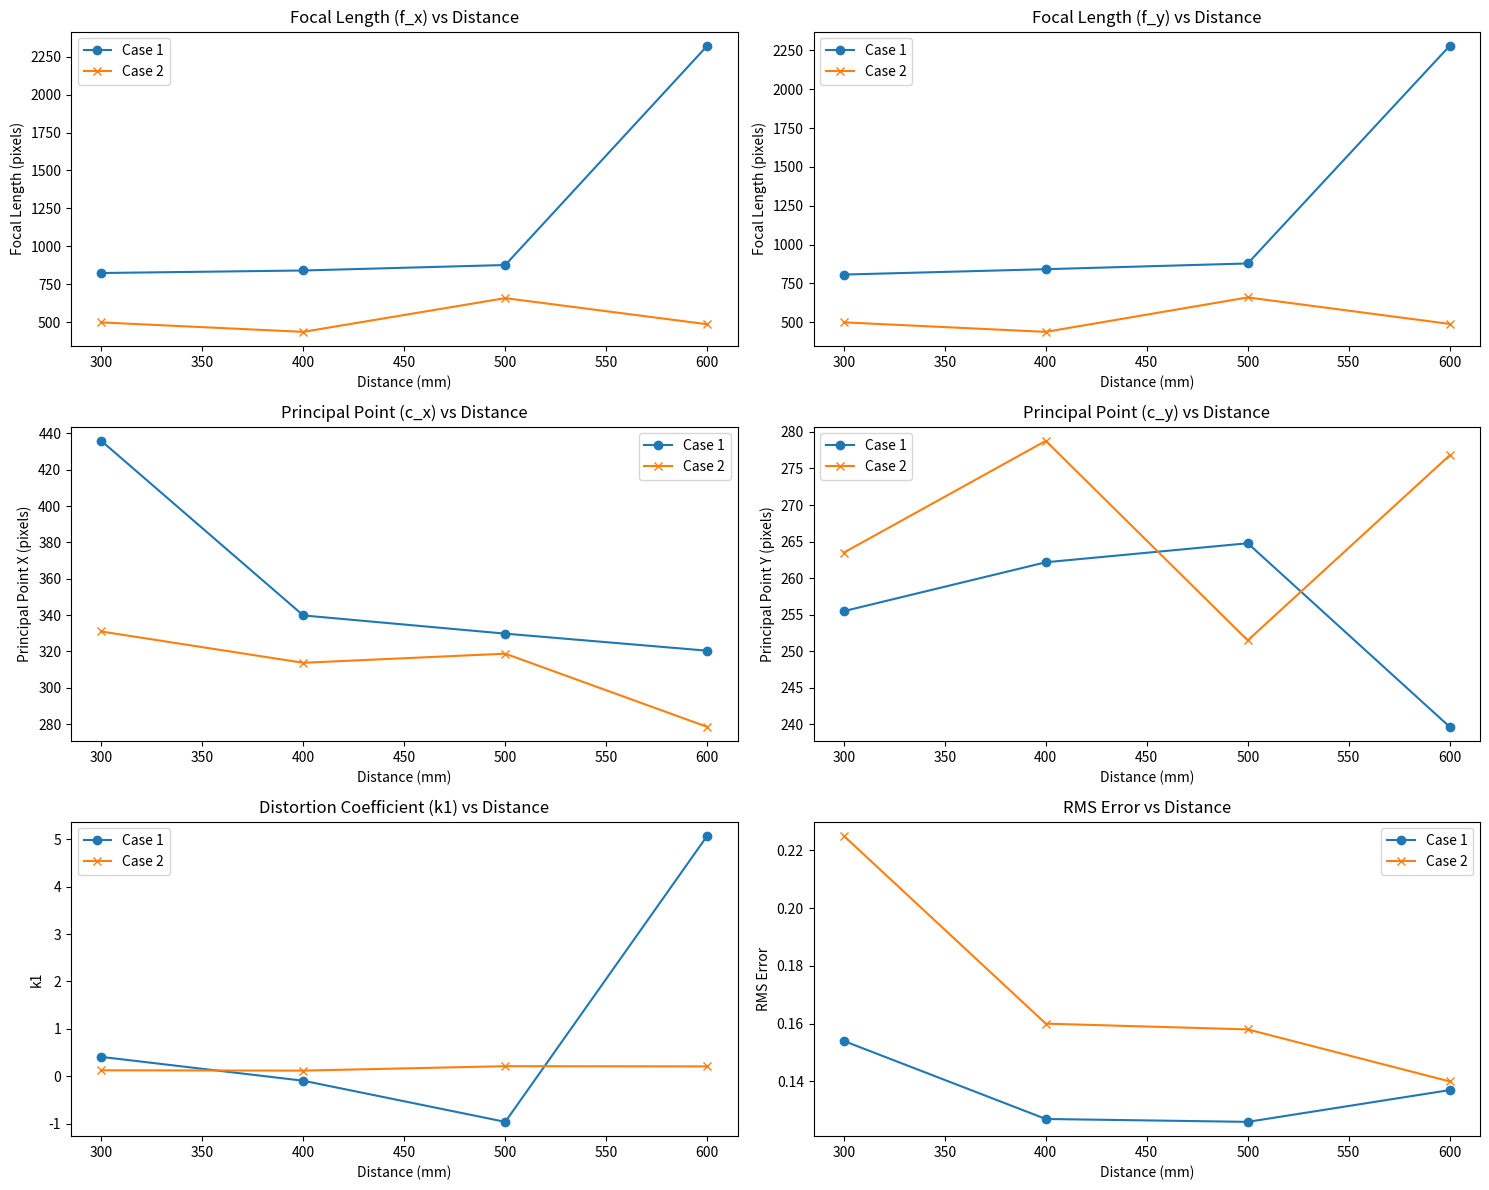

This chart was generated by the following Python code:
import numpy as np
import matplotlib.pyplot as plt

# Data
distances = [600, 500, 400, 300]  # mm

# Case 1: Stationary Camera and Chessboard
case1_focal_x = [2321.79, 876.72, 840.60, 823.95]
case1_focal_y = [2279.79, 878.58, 841.69, 806.99]
case1_principal_x = [320.44, 329.82, 339.84, 435.88]
case1_principal_y = [239.65, 264.77, 262.17, 255.48]
case1_distortion_k1 = [5.075, -0.965, -0.0962, 0.407]
case1_rms = [0.137, 0.126, 0.127, 0.154]

# Case 2: Moving Camera, Stationary Chessboard
case2_focal_x = [486.18, 658.33, 435.98, 498.22]
case2_focal_y = [489.21, 659.84, 438.16, 499.47]
case2_principal_x = [278.54, 318.80, 313.79, 331.00]
case2_principal_y = [276.81, 251.48, 278.78, 263.49]
case2_distortion_k1 = [0.206, 0.211, 0.117, 0.124]
case2_rms = [0.140, 0.158, 0.160, 0.225]

# Create plots
plt.figure(figsize=(15, 12))

# Focal length (f_x)
plt.subplot(3, 2, 1)
plt.plot(distances, case1_focal_x, marker='o', label="Case 1")
plt.plot(distances, case2_focal_x, marker='x', label="Case 2")
plt.title("Focal Length (f_x) vs Distance")
plt.xlabel("Distance (mm)")
plt.ylabel("Focal Length (pixels)")
plt.legend()

# Focal length (f_y)
plt.subplot(3, 2, 2)
plt.plot(distances, case1_focal_y, marker='o', label="Case 1")
plt.plot(distances, case2_focal_y, marker='x', label="Case 2")
plt.title("Focal Length (f_y) vs Distance")
plt.xlabel("Distance (mm)")
plt.ylabel("Focal Length (pixels)")
plt.legend()

# Principal point (c_x)
plt.subplot(3, 2, 3)
plt.plot(distances, case1_principal_x, marker='o', label="Case 1")
plt.plot(distances, case2_principal_x, marker='x', label="Case 2")
plt.title("Principal Point (c_x) vs Distance")
plt.xlabel("Distance (mm)")
plt.ylabel("Principal Point X (pixels)")
plt.legend()

# Principal point (c_y)
plt.subplot(3, 2, 4)
plt.plot(distances, case1_principal_y, marker='o', label="Case 1")
plt.plot(distances, case2_principal_y, marker='x', label="Case 2")
plt.title("Principal Point (c_y) vs Distance")
plt.xlabel("Distance (mm)")
plt.ylabel("Principal Point Y (pixels)")
plt.legend()

# Distortion coefficient (k1)
plt.subplot(3, 2, 5)
plt.plot(distances, case1_distortion_k1, marker='o', label="Case 1")
plt.plot(distances, case2_distortion_k1, marker='x', label="Case 2")
plt.title("Distortion Coefficient (k1) vs Distance")
plt.xlabel("Distance (mm)")
plt.ylabel("k1")
plt.legend()

# RMS error
plt.subplot(3, 2, 6)
plt.plot(distances, case1_rms, marker='o', label="Case 1")
plt.plot(distances, case2_rms, marker='x', label="Case 2")
plt.title("RMS Error vs Distance")
plt.xlabel("Distance (mm)")
plt.ylabel("RMS Error")
plt.legend()

plt.tight_layout()
plt.show()
